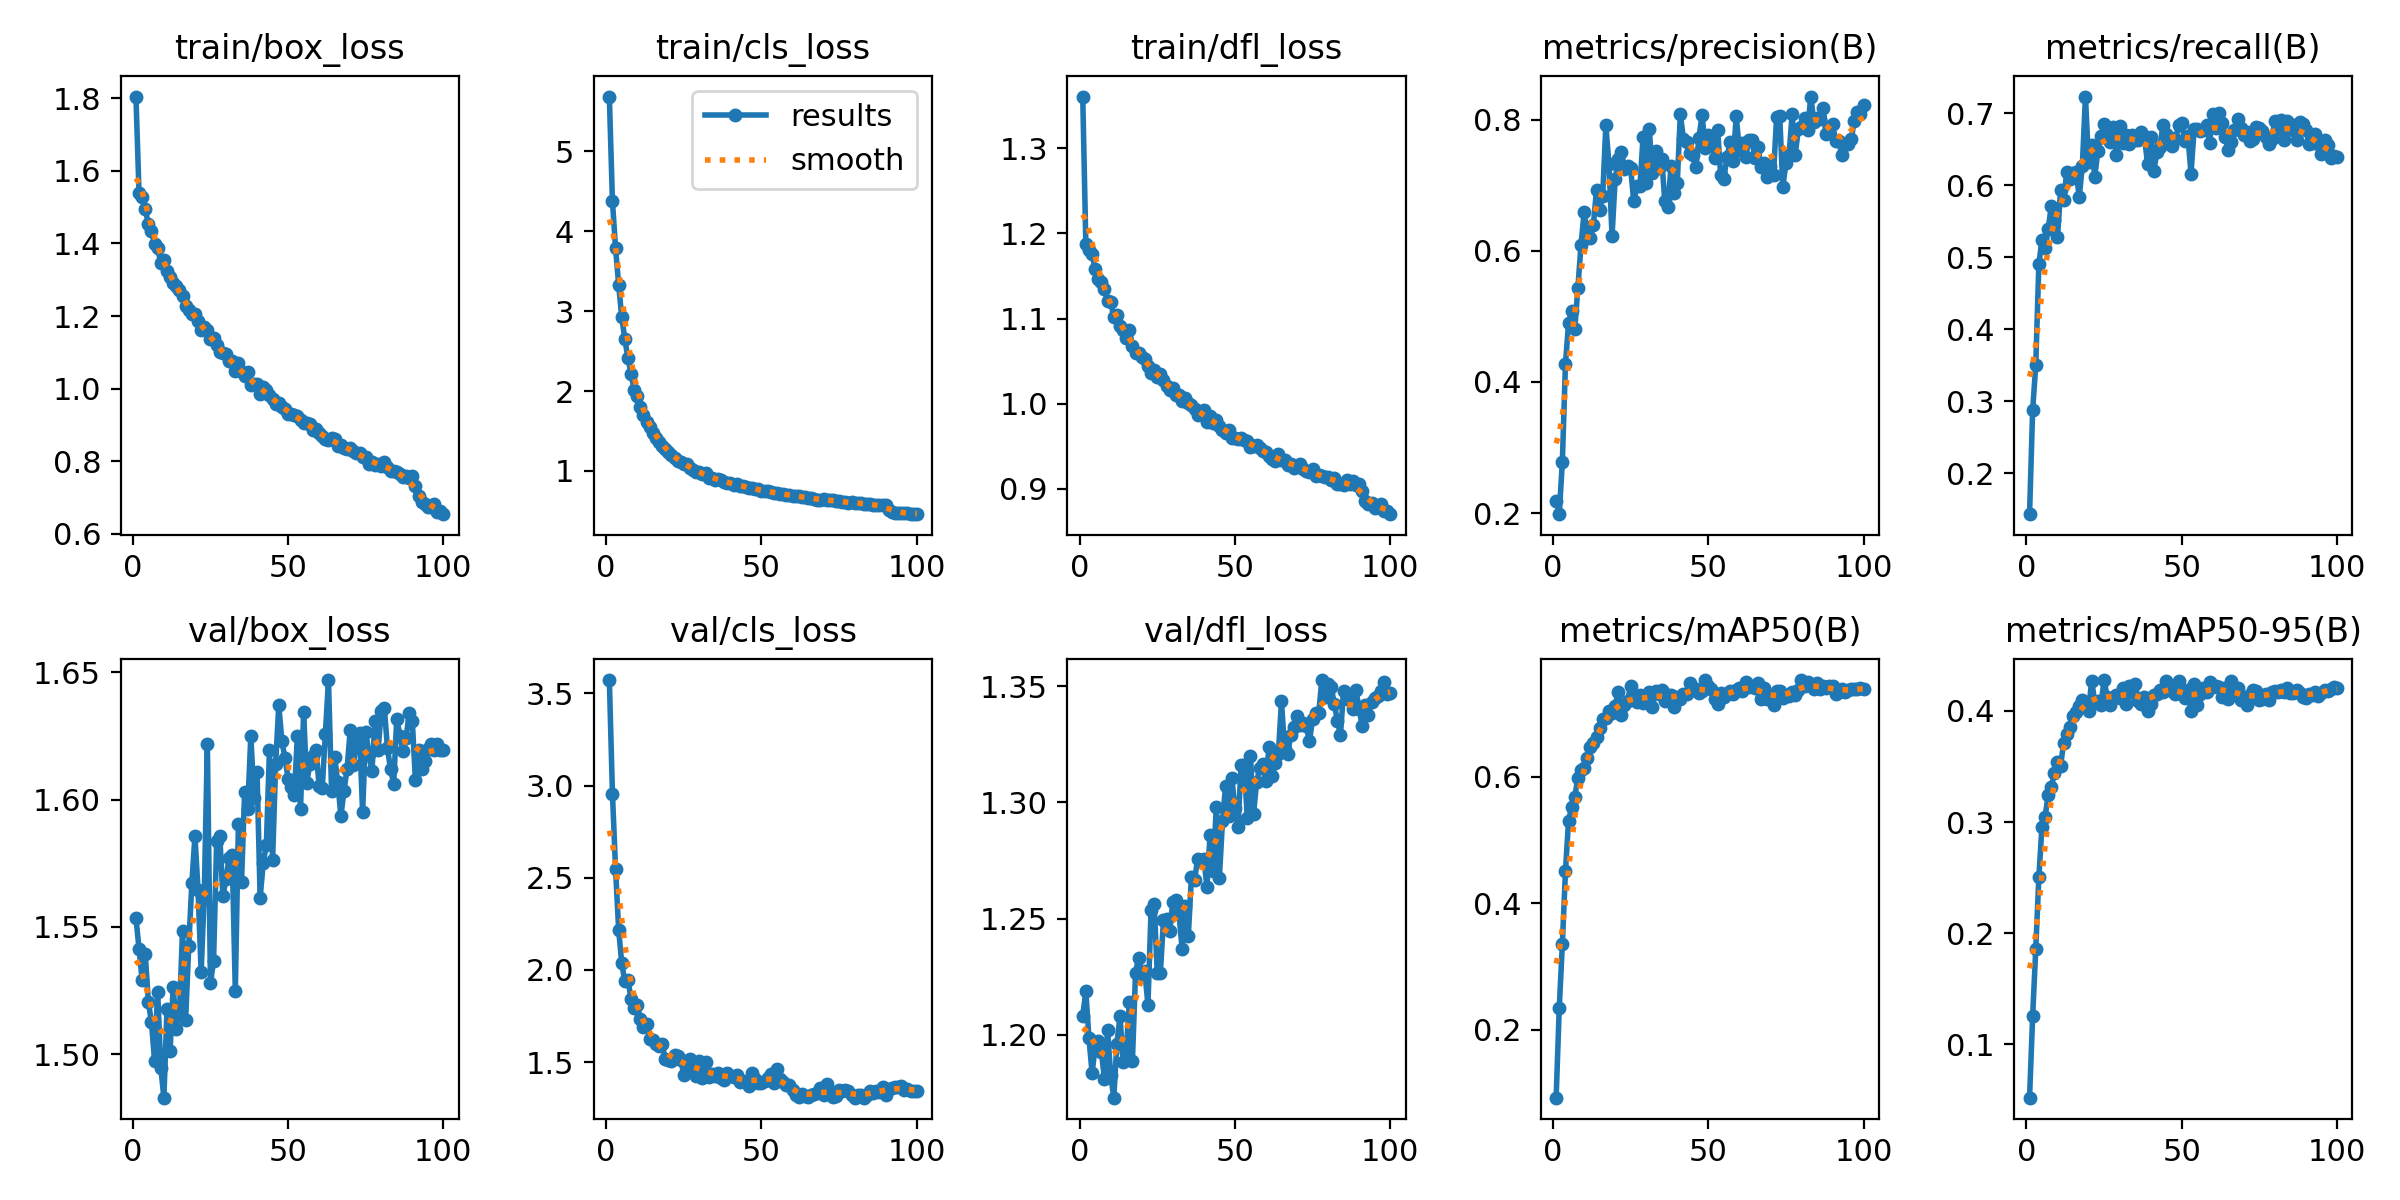

Values plotted in this chart, from the file beside it:
epoch, train/box_loss, train/cls_loss, train/dfl_loss, metrics/precision(B), metrics/recall(B), metrics/mAP50(B), metrics/mAP50-95(B), val/box_loss, val/cls_loss, val/dfl_loss, lr/pg0, lr/pg1, lr/pg2
1, 1.804, 5.686, 1.361, 0.2189, 0.1431, 0.09248, 0.05213, 1.554, 3.572, 1.208, 7.533e-05, 7.533e-05, 7.533e-05
2, 1.538, 4.374, 1.187, 0.1984, 0.2875, 0.234, 0.1253, 1.541, 2.956, 1.219, 0.0001495, 0.0001495, 0.0001495
3, 1.528, 3.792, 1.18, 0.2783, 0.35, 0.3355, 0.1858, 1.529, 2.548, 1.198, 0.0002222, 0.0002222, 0.0002222
4, 1.493, 3.33, 1.176, 0.4277, 0.4901, 0.4507, 0.2505, 1.539, 2.218, 1.184, 0.0002203, 0.0002203, 0.0002203
5, 1.453, 2.922, 1.158, 0.4896, 0.5244, 0.5307, 0.2959, 1.521, 2.036, 1.194, 0.000218, 0.000218, 0.000218
6, 1.434, 2.648, 1.147, 0.5077, 0.5128, 0.552, 0.3048, 1.513, 1.938, 1.197, 0.0002158, 0.0002158, 0.0002158
7, 1.399, 2.408, 1.143, 0.4802, 0.5389, 0.5685, 0.3241, 1.498, 1.945, 1.193, 0.0002135, 0.0002135, 0.0002135
8, 1.386, 2.218, 1.135, 0.5435, 0.5706, 0.598, 0.3314, 1.524, 1.843, 1.181, 0.0002113, 0.0002113, 0.0002113
9, 1.345, 2.018, 1.12, 0.6082, 0.5511, 0.61, 0.3439, 1.495, 1.792, 1.202, 0.000209, 0.000209, 0.000209
10, 1.354, 1.939, 1.12, 0.6586, 0.5276, 0.6131, 0.3542, 1.483, 1.808, 1.183, 0.0002068, 0.0002068, 0.0002068
11, 1.324, 1.804, 1.101, 0.6263, 0.5927, 0.6301, 0.3507, 1.518, 1.733, 1.173, 0.0002045, 0.0002045, 0.0002045
12, 1.308, 1.694, 1.104, 0.6201, 0.5791, 0.6476, 0.3714, 1.502, 1.693, 1.196, 0.0002023, 0.0002023, 0.0002023
13, 1.291, 1.618, 1.091, 0.6397, 0.6186, 0.6536, 0.3791, 1.526, 1.708, 1.208, 0.0002, 0.0002, 0.0002
14, 1.284, 1.555, 1.087, 0.6928, 0.609, 0.6627, 0.3858, 1.51, 1.627, 1.188, 0.0001978, 0.0001978, 0.0001978
15, 1.272, 1.471, 1.077, 0.6624, 0.6168, 0.6768, 0.395, 1.516, 1.621, 1.192, 0.0001955, 0.0001955, 0.0001955
16, 1.255, 1.418, 1.086, 0.684, 0.618, 0.692, 0.3988, 1.549, 1.601, 1.214, 0.0001933, 0.0001933, 0.0001933
17, 1.228, 1.367, 1.068, 0.7911, 0.5835, 0.6936, 0.4043, 1.514, 1.59, 1.189, 0.000191, 0.000191, 0.000191
18, 1.216, 1.309, 1.059, 0.733, 0.6263, 0.7033, 0.4095, 1.542, 1.599, 1.227, 0.0001888, 0.0001888, 0.0001888
19, 1.205, 1.274, 1.059, 0.6228, 0.7229, 0.7012, 0.404, 1.567, 1.518, 1.233, 0.0001866, 0.0001866, 0.0001866
20, 1.205, 1.242, 1.055, 0.7088, 0.6326, 0.7126, 0.3999, 1.586, 1.51, 1.226, 0.0001843, 0.0001843, 0.0001843
21, 1.188, 1.195, 1.053, 0.7398, 0.6551, 0.734, 0.427, 1.564, 1.506, 1.227, 0.0001821, 0.0001821, 0.0001821
22, 1.161, 1.159, 1.044, 0.7508, 0.6118, 0.6974, 0.4082, 1.532, 1.538, 1.213, 0.0001798, 0.0001798, 0.0001798
23, 1.169, 1.123, 1.036, 0.7247, 0.6473, 0.7127, 0.4088, 1.563, 1.531, 1.254, 0.0001776, 0.0001776, 0.0001776
24, 1.16, 1.117, 1.04, 0.7297, 0.6685, 0.7203, 0.4056, 1.622, 1.511, 1.256, 0.0001753, 0.0001753, 0.0001753
25, 1.136, 1.088, 1.031, 0.7256, 0.685, 0.7437, 0.4276, 1.528, 1.433, 1.227, 0.0001731, 0.0001731, 0.0001731
26, 1.138, 1.082, 1.035, 0.6752, 0.6696, 0.7234, 0.4126, 1.537, 1.506, 1.227, 0.0001708, 0.0001708, 0.0001708
27, 1.121, 1.031, 1.028, 0.6983, 0.6595, 0.7182, 0.4049, 1.584, 1.519, 1.249, 0.0001686, 0.0001686, 0.0001686
28, 1.101, 1.018, 1.021, 0.6989, 0.6803, 0.7286, 0.4111, 1.586, 1.468, 1.25, 0.0001663, 0.0001663, 0.0001663
29, 1.099, 0.9867, 1.016, 0.7742, 0.6415, 0.717, 0.4143, 1.562, 1.426, 1.245, 0.0001641, 0.0001641, 0.0001641
30, 1.094, 0.9924, 1.019, 0.7029, 0.6825, 0.7254, 0.4115, 1.569, 1.504, 1.257, 0.0001618, 0.0001618, 0.0001618
31, 1.076, 0.9567, 1.01, 0.7853, 0.6585, 0.7334, 0.4203, 1.577, 1.412, 1.258, 0.0001596, 0.0001596, 0.0001596
32, 1.076, 0.9693, 1.01, 0.718, 0.6697, 0.7106, 0.4057, 1.578, 1.502, 1.252, 0.0001573, 0.0001573, 0.0001573
33, 1.049, 0.9182, 1.003, 0.7516, 0.6573, 0.7354, 0.4219, 1.525, 1.421, 1.237, 0.0001551, 0.0001551, 0.0001551
34, 1.071, 0.9131, 1.006, 0.727, 0.6691, 0.7309, 0.4167, 1.59, 1.436, 1.256, 0.0001528, 0.0001528, 0.0001528
35, 1.047, 0.8914, 1, 0.7406, 0.6633, 0.7371, 0.4242, 1.568, 1.426, 1.242, 0.0001506, 0.0001506, 0.0001506
36, 1.036, 0.8959, 0.9983, 0.6753, 0.6622, 0.7198, 0.409, 1.603, 1.442, 1.268, 0.0001483, 0.0001483, 0.0001483
37, 1.045, 0.8844, 0.9941, 0.6674, 0.6733, 0.7292, 0.4063, 1.596, 1.415, 1.267, 0.0001461, 0.0001461, 0.0001461
38, 1.01, 0.86, 0.9862, 0.7289, 0.668, 0.7289, 0.4127, 1.625, 1.406, 1.276, 0.0001439, 0.0001439, 0.0001439
39, 1.012, 0.855, 0.9888, 0.6886, 0.6292, 0.711, 0.4002, 1.601, 1.442, 1.274, 0.0001416, 0.0001416, 0.0001416
40, 1.012, 0.8507, 0.9921, 0.7028, 0.6664, 0.7267, 0.4065, 1.611, 1.423, 1.276, 0.0001394, 0.0001394, 0.0001394
41, 0.986, 0.8259, 0.978, 0.808, 0.6191, 0.7236, 0.4143, 1.562, 1.42, 1.264, 0.0001371, 0.0001371, 0.0001371
42, 1.004, 0.8394, 0.9849, 0.7711, 0.6458, 0.7314, 0.4147, 1.575, 1.428, 1.286, 0.0001349, 0.0001349, 0.0001349
43, 0.9966, 0.8168, 0.977, 0.766, 0.6523, 0.7307, 0.4189, 1.582, 1.391, 1.27, 0.0001326, 0.0001326, 0.0001326
44, 0.9817, 0.8094, 0.9804, 0.7491, 0.684, 0.7484, 0.4167, 1.619, 1.398, 1.298, 0.0001304, 0.0001304, 0.0001304
45, 0.9724, 0.8021, 0.9742, 0.7462, 0.6713, 0.74, 0.4268, 1.576, 1.392, 1.268, 0.0001281, 0.0001281, 0.0001281
46, 0.9573, 0.7845, 0.9687, 0.7272, 0.6671, 0.7392, 0.4217, 1.614, 1.372, 1.292, 0.0001259, 0.0001259, 0.0001259
47, 0.9607, 0.7857, 0.9659, 0.7725, 0.6539, 0.7331, 0.4176, 1.637, 1.443, 1.307, 0.0001236, 0.0001236, 0.0001236
48, 0.9501, 0.7724, 0.9688, 0.8073, 0.6637, 0.7354, 0.415, 1.623, 1.406, 1.294, 0.0001214, 0.0001214, 0.0001214
49, 0.9427, 0.774, 0.9598, 0.7571, 0.6832, 0.7524, 0.4266, 1.616, 1.385, 1.311, 0.0001191, 0.0001191, 0.0001191
50, 0.9305, 0.7451, 0.96, 0.7758, 0.6855, 0.7432, 0.4149, 1.608, 1.388, 1.298, 0.0001169, 0.0001169, 0.0001169
51, 0.9298, 0.7467, 0.9585, 0.7709, 0.6606, 0.7381, 0.4118, 1.605, 1.397, 1.29, 0.0001146, 0.0001146, 0.0001146
52, 0.9267, 0.7435, 0.96, 0.7419, 0.6681, 0.7223, 0.4184, 1.602, 1.413, 1.316, 0.0001124, 0.0001124, 0.0001124
53, 0.9241, 0.7365, 0.957, 0.7843, 0.6159, 0.7155, 0.4, 1.625, 1.434, 1.316, 0.0001101, 0.0001101, 0.0001101
54, 0.913, 0.7294, 0.9558, 0.7148, 0.6774, 0.7321, 0.4239, 1.596, 1.389, 1.293, 0.0001079, 0.0001079, 0.0001079
55, 0.9058, 0.7273, 0.9495, 0.7096, 0.6775, 0.7257, 0.4052, 1.634, 1.462, 1.32, 0.0001057, 0.0001057, 0.0001057
56, 0.9042, 0.7147, 0.9504, 0.7429, 0.6751, 0.7312, 0.4153, 1.607, 1.407, 1.295, 0.0001034, 0.0001034, 0.0001034
57, 0.9034, 0.7139, 0.9516, 0.7654, 0.6762, 0.7352, 0.4202, 1.614, 1.393, 1.309, 0.0001012, 0.0001012, 0.0001012
58, 0.8873, 0.6998, 0.9473, 0.7369, 0.6834, 0.7304, 0.4166, 1.617, 1.377, 1.315, 9.8904e-05, 9.8904e-05, 9.8904e-05
59, 0.8881, 0.7007, 0.9445, 0.8053, 0.6584, 0.7378, 0.4255, 1.62, 1.377, 1.317, 9.6657e-05, 9.6657e-05, 9.6657e-05
60, 0.8785, 0.6874, 0.9436, 0.753, 0.6992, 0.7396, 0.421, 1.605, 1.349, 1.309, 9.4409e-05, 9.4409e-05, 9.4409e-05
... 40 more rows
